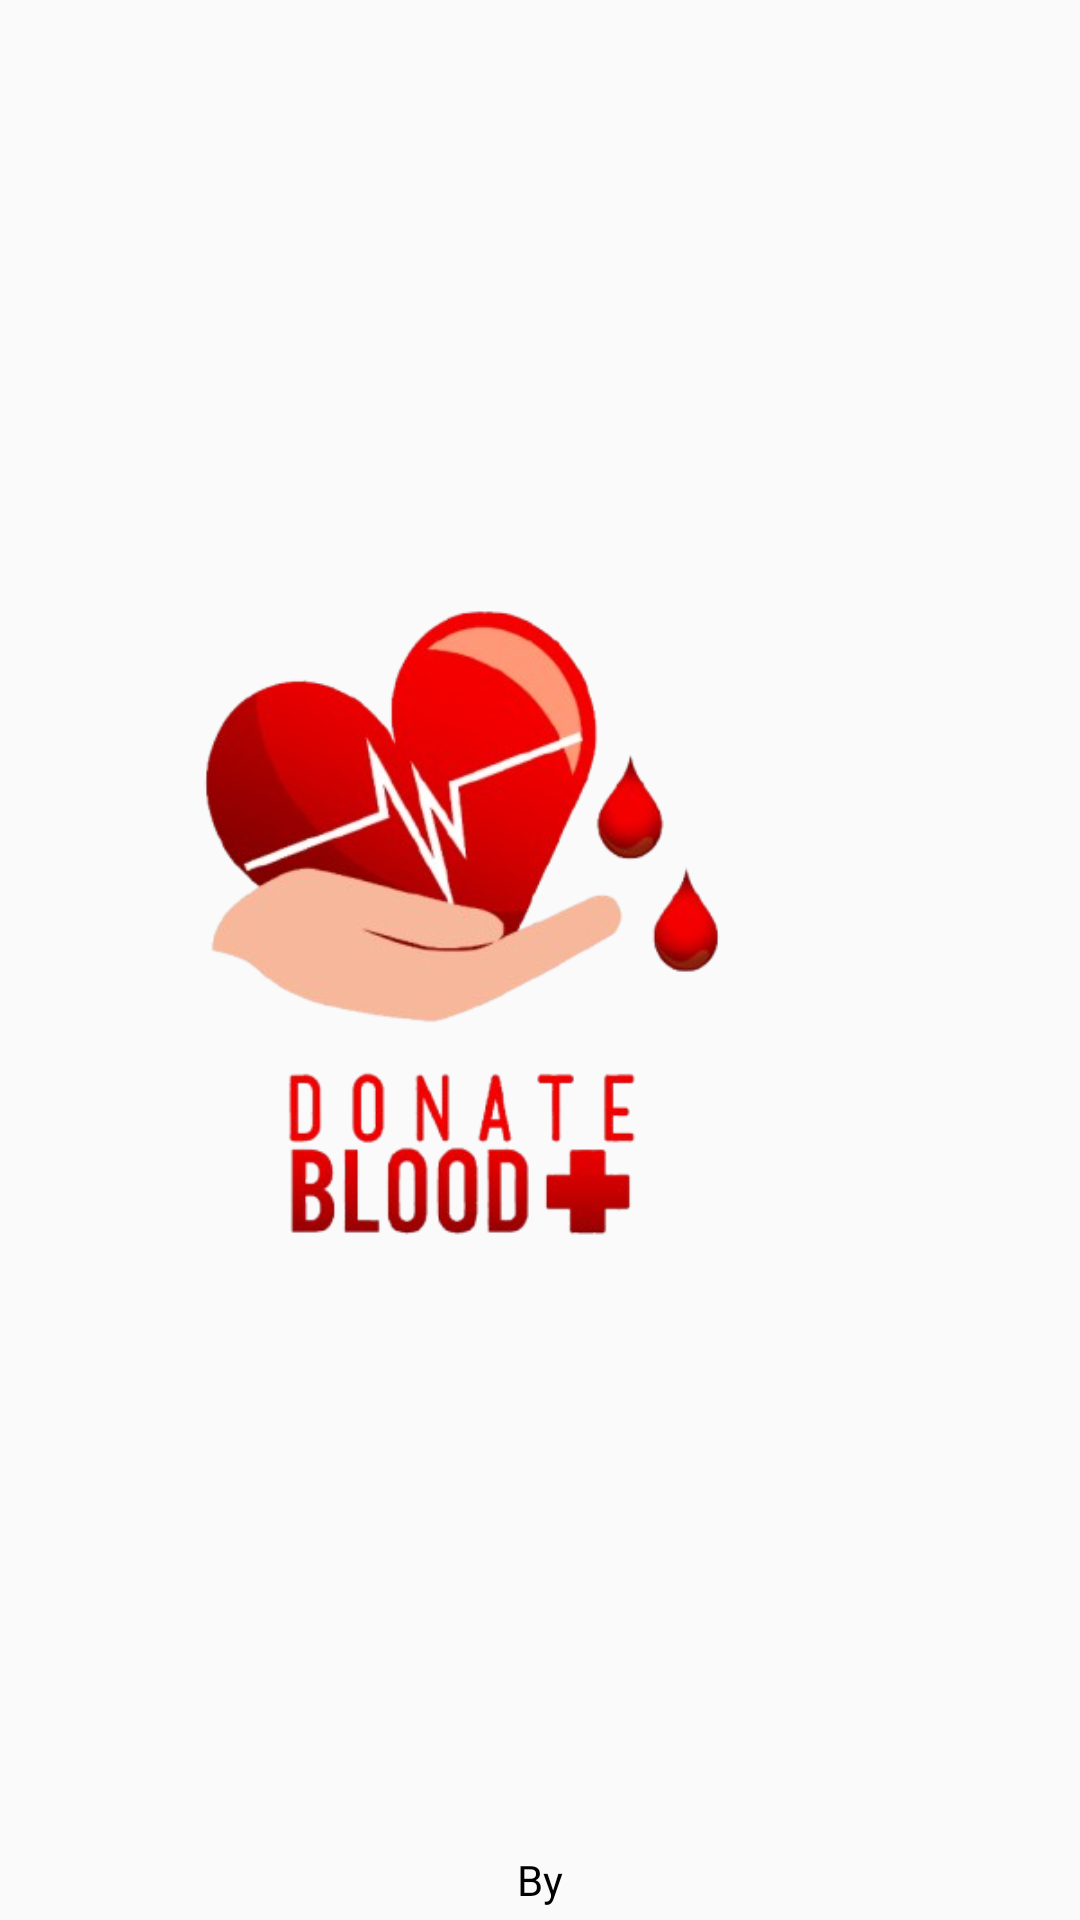

Write the Android layout XML for this screen, with the resource values it uses.
<!-- AndroidManifest.xml: application theme Theme.Don_de_Son -->
<!-- res/layout/activity_splash_screen.xml -->
<?xml version="1.0" encoding="utf-8"?>
<androidx.constraintlayout.widget.ConstraintLayout xmlns:android="http://schemas.android.com/apk/res/android"
    xmlns:app="http://schemas.android.com/apk/res-auto"
    xmlns:tools="http://schemas.android.com/tools"
    android:id="@+id/main"
    android:layout_width="match_parent"
    android:layout_height="match_parent"
    tools:context=".ui.theme.SplashScreen">

    <ImageView
        android:id="@+id/imageView"
        android:layout_width="300dp"
        android:layout_height="393dp"
        android:layout_marginEnd="56dp"
        android:contentDescription="@string/todo"
        android:src="@drawable/logo"
        app:layout_constraintBottom_toBottomOf="parent"
        app:layout_constraintEnd_toEndOf="parent"
        app:layout_constraintTop_toTopOf="parent"
        app:layout_constraintVertical_bias="0.431" />

    <ProgressBar
        android:layout_width="35dp"
        android:layout_height="35dp"
        app:layout_constraintBottom_toBottomOf="parent"
        app:layout_constraintEnd_toEndOf="parent"
        app:layout_constraintStart_toStartOf="parent"
        app:layout_constraintTop_toBottomOf="@+id/imageView"
        app:layout_constraintVertical_bias="0.231"
        android:indeterminateTint="@color/primaryColor"/>

    <TextView
        android:layout_width="match_parent"
        android:layout_height="wrap_content"
        android:layout_marginBottom="4dp"
        android:gravity="center"
        android:text="By"
        android:textColor="@color/black"
        app:layout_constraintBottom_toBottomOf="parent"
        app:layout_constraintEnd_toEndOf="parent"
        app:layout_constraintHorizontal_bias="0.0"
        app:layout_constraintStart_toStartOf="parent" />


</androidx.constraintlayout.widget.ConstraintLayout>
<!-- resources referenced by this layout -->
<resources>
  <color name="black">#FF000000</color>
  <color name="primaryColor">#FF0000</color>
  <!-- drawable logo: png bitmap (drawable, 105881 bytes) -->
  <string name="todo">TODO</string>
  <style name="Theme.Don_de_Son" parent="Theme.AppCompat.Light.NoActionBar">
  
          <item name="android:colorPrimary">@color/primaryColor</item>
          <item name="colorPrimaryVariant">@color/primaryColor</item>
          <item name="colorOnPrimary">@color/white</item>
  
          <item name="colorSecondary">@color/primaryColor</item>
          <item name="colorSecondaryVariant">@color/primaryColor</item>
          <item name="colorOnSecondary">@color/black</item>
  
          <item name="android:statusBarColor">?attr/colorPrimaryVariant</item>
  
      </style>
  <color name="white">#FFFFFFFF</color>
</resources>
